pico-8 play session: hold ← + tap ❎, after a click and taps of 🅾, ❎, 🅾+❎, 🅾 in the second before t = 0

[t = 6 s] hold ← ~6s, tap ❎ ~10×
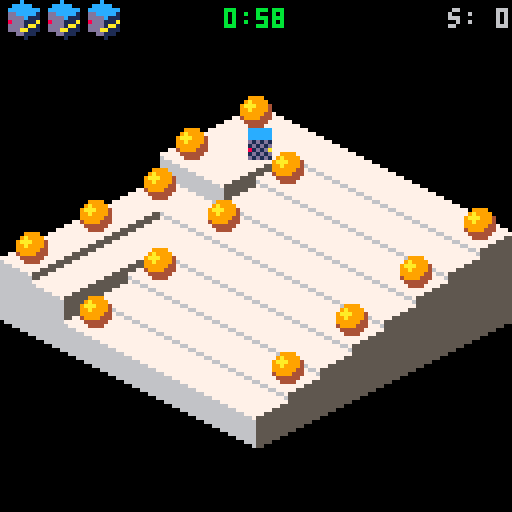
[t = 8 s] hold ← ~8s, tap ❎ ~14×
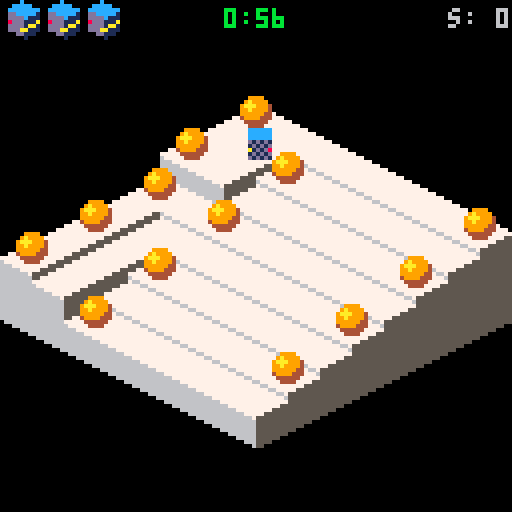

pico-8 cartridge
version 10
__lua__
-- bumble bots
-- (c) 2017, erwin bonsma

version="0.6"

col_delta={1,0,-1}
row_delta={0,1,0}
col_delta[0]=0
row_delta[0]=-1

--map_def: {x0,y0,w,h,wave_amp,
--          time}
--objects: {[object]}
--  object={c,r[,type,...]}
--  - teleport={c,r,1-5,c2,r2}
--  - gap={c,r,6[,col]}
--  - obstacle={c,r,7,spr_idx[,col]}
--movers: {player,[mover]*}
--  mover={c,r[,type,...]}
--  - box={c,r,1-2}

level_defs={{
  name="going down",
  packed="map_def={24,16,8,8,0,60},objects={{9,2},{4,3},{9,4},{2,9},{9,6},{4,7},{9,8},{4,9},{2,2},{2,4},{4,5},{2,5},{2,7}},movers={{3,3}}"
 },{
  name="ride the waves",
  packed="map_def={0,0,8,8,1,120},objects={{2,2},{9,2},{2,9},{9,9}},movers={{4,7},{8,3}}"
 },{
  name="barsaman",
  packed="map_def={0,8,8,8,1.5,120},objects={{2,2},{6,2},{2,6}},movers={{9,9},{9,2},{2,9}}"
 },{
  name="gutter and stage",
  packed="map_def={8,0,8,8,1,180},objects={{2,2},{9,2},{2,9},{4,4},{8,4},{4,8},{8,8}},movers={{5,9},{5,2},{5,3}}"
 },{
  name="telerium",
  packed="map_def={8,8,8,8,1,120},objects={{5,2},{2,5},{7,5},{5,7},{9,5},{5,9},{2,2,1,6,5},{9,2,2,6,6},{2,9,3,5,5},{9,9,4,5,6}},movers={{7,7},{3,3}}"
 },{
  name="aquatic race",
  packed="map_def={0,0,8,8,1,-35},objects={{2,2},{9,2},{2,9},{9,9},{5,3},{8,5},{6,8},{3,6}},movers={{5,5}}"
 },{
  name="mind the gap",
  packed="map_def={16,0,8,8,1,-120},objects={{3,3},{8,3},{3,8},{8,8},{3,4,6},{4,3,6},{4,4,6},{5,3,6}},movers={{6,6},{2,2},{4,6,1},{4,7,1},{6,5,1},{8,5,1}}"
 },{
  name="going up",
  packed="map_def={16,8,7,5,1,-120},objects={{2,2},{2,3,1,8,2},{4,3,2,6,4},{6,3,3,4,4},{6,2,4,8,3},{4,2,6,1}},movers={{5,6},{5,5,1}}"
 },{
  name="tea party",
  packed="map_def={24,8,8,8,1,-240},objects={{9,2},{9,3,6,10},{9,4,6,10},{8,4,6,10},{8,6,7,58},{9,6,7,59},{8,2,7,58},{8,3,7,59}},movers={{2,9},{2,2},{3,2},{2,8,1},{3,8,1},{4,8,1},{5,8,1},{6,8,1},{7,8,1},{8,8,1}}"
 },{
  name="besieged",
  packed="map_def={24,0,8,8,1,-180},objects={{2,9},{7,9},{3,9,6,13},{4,9,6,13},{5,9,6,13},{6,9,6,13}},movers={{4,3},{8,7},{9,7},{8,8},{9,8},{8,9},{9,9},{2,5,1},{3,5,1},{4,5,1},{5,5,1},{6,5,1},{7,5,1},{7,4,1},{7,3,1},{7,2,1}}"
 },{
  name="down the river",
  packed="map_def={0,16,8,8,1,-180},objects={{3,2},{9,5},{2,5},{4,6},{6,6},{8,6},{4,8},{6,8},{8,8},{8,2,1,9,2},{2,2,3,2,3},{9,7,4,9,9},},movers={{5,3},{9,4},{3,5},{4,5},{5,5},{2,6},{4,4,1},{6,4,1}}"
 },{
  name="boxing day",
  packed="map_def={8,16,6,6,1,-120},objects={{3,2,6},{4,2,6},{7,4,6},{5,7,6},{3,7,6}},movers={{7,2},{2,2,2},{3,4,2},{4,5,2},{6,4,2},{7,7,2},{3,5,1},{3,6,1},{5,3,1},{4,7,1},{6,7,1}}"
 },{
  name="ic trouble",
  packed="map_def={16,16,8,8,1,-180},objects={{4,3},{8,4},{7,8},{3,7},{3,3,1,4,5},{8,3,5,6,4},{3,8,3,5,7},{8,8,4,7,6}},movers={{9,9},{2,2},{9,2},{6,2,2},{2,5,2},{9,6,2},{5,9,2}}",
 },{
  name="seasick",
  packed="map_def={24,24,8,8,1,180},objects={{2,2},{9,2},{2,9},{9,9},{3,3,1,6,5},{8,3,2,6,6},{8,8,3,5,6},{3,8,4,5,5}},movers={{5,8},{4,2},{7,2},{3,2,2},{2,3,2},{8,2,2},{9,3,2},{2,8,2},{3,9,2},{9,8,2},{8,9,2}}"
 },{
  name="cottage",
  packed="map_def={0,24,8,8,1,-240},objects={{2,8},{2,7,6,10},{2,9,6,13},{3,9,6,13},{9,5,6,13},{9,6,6,13},{9,7,6,13},{4,9,1,7,9},{5,9,3,9,9}},movers={{2,2},{9,9,1},{4,9,1},{4,7,2},{3,5,1},{2,3,2},{3,3,1},{4,3,1},{5,3,1},{6,3,2},{6,2,2}}"
 },{
  name="warehouse",
  packed="map_def={8,24,8,8,1,-240},objects={{6,2,6},{9,6,6},{4,9,6}},movers={{6,6},{2,2},{3,2},{9,2},{9,3},{8,9},{9,9},{5,5,1},{5,6,1},{5,7,1},{4,5,1},{6,5,1},{2,3,2},{3,3,2},{4,3,2},{5,3,2},{8,2,2},{8,3,2},{8,4,2},{8,5,2},{5,8,2},{6,8,2},{7,8,2},{8,8,2},{9,8,2}}"
 }
}

function unpack(s)
 local a={}
 local key,val,c,auto,ob
 local i=1
 local l=0
 s=s..","  auto=1
 while i<=#s do
  c=sub(s,i,i)
  if c=="{" then
   l=i
   ob=1
   while ob>0 do
    i+=1
    c=sub(s,i,i)
    if c=="}" then ob-=1
    elseif c=="{" then ob+=1 end
   end
   val=unpack(sub(s,l+1,i-1))
   if not key then
    key=auto
    auto+=1
   end
   a[key]=val
   key=false
   i+=1 --skip comma
   l=i
  elseif c=="=" then
   key=sub(s,l+1,i-1)
   l=i
  elseif c=="," and l~=i-1 then
   val=sub(s,l+1,i-1)
   local valc=sub(val,#val,#val)
   if valc>="0" and valc<="9" then
    val=val*1
    --cover for a bug in string conversion
    val=shl(shr(val,1),1)
   elseif val=="true" then
    val=true
   elseif val=="false" then
    val=false
   end
   l=i
   if not key then
    key=auto
    auto+=1
   end
   a[key]=val
   key=false
  end
  i+=1
 end
 return a
end

function level_def(idx)
 local def=level_defs[idx]

 if not def.unpacked then
  def.unpacked=unpack(def.packed)
 end

 return def.unpacked
end

--[[
color maps:
 1=b&w to dark (gap, dark)
 2=teleport, green
 3=teleport, blue
 4=teleport, pink
 5=teleport, brown
 6=white to dark-blue
 7=white to dark-green
 8=title screen bot, pink
 9=gap filled by box
10=b&w to blue (gap)
11=end screen bot
12=title screen bot, blue
13=gap, grass/ground
14=gap, default
]]
colmaps=unpack("{80,101,118,16},{131,155},{129,156},{141,158},{132},{113},{115},{206,29,210,86,101,224},{86,102,22},{81,109,124},{245,168,138,224,209,29,86,101},{245,224},{100,20},{21}")
colmaps[0]={} --default

--fields
-- sprite index, sprite height,
-- sprite y-delta, sprite repeat,
-- colmap_idx (<0: checker),
-- height0, flexibility
tiletypes={}

--basic, normal flexibility
--
--note: sprite differs with fixed.
--fixed is full width, with few
--pixels that are typically covered
--by neighbouring fixed tiles.
--however, they ensure a clean
--boundary at edge of map. moving
--tiles are actual size, which
--results in less clean map boundary.
tiletypes[0]=unpack("14,2,0,true,-1,0,3")

--basic, fixed
tiletypes[1]=unpack("0,3,0,true,-1,0,0")

--basic, low flexibility
tiletypes[2]=unpack("14,2,0,false,-1,0,1")

--elevator, up+down
tiletypes[3]=unpack("2,3,0,true,0,0,10")

--pillar, moving
tiletypes[4]=unpack("4,2,1,true,0,0,2")

--pillar, fixed
tiletypes[5]=unpack("4,2,1,true,0,0,0")

--tower1, fixed
tiletypes[6]=unpack("6,4,-4,true,0,20,0")

--tower2, fixed
tiletypes[7]=unpack("8,4,-1,true,0,15,0")

--bridge, middle
tiletypes[8]=unpack("36,2,0,false,0,8,0")

--bridge, top-left
tiletypes[9]=unpack("10,3,0,true,0,8,0")

--bridge, bottom-right
tiletypes[10]=unpack("12,3,0,true,0,8,0")

--basic, fixed, light
tiletypes[11]=unpack("0,3,0,true,0,0,0")

--basic, fixed, blue
tiletypes[12]=unpack("0,3,0,false,10,0,0")

--basic, fixed, dark
tiletypes[13]=unpack("0,3,0,false,1,0,0")

--grass
tiletypes[14]=unpack("67,3,0,false,0,0,0")

--tree
tiletypes[15]=unpack("69,3,5,true,0,12,0")

--castle wall
tiletypes[16]=unpack("71,3,0,true,0,20,0,0")

--x-max tree
tiletypes[17]=unpack("73,3,6,true,0,12,0")

--ic
tiletypes[18]=unpack("75,2,2,false,0,4,0")

--capacitor
tiletypes[19]=unpack("107,2,1,false,0,7,0")

--circuit board
tiletypes[20]=unpack("77,2,0,false,0,0,0")

--circuit board, col-tracks
tiletypes[21]=unpack("109,2,0,false,0,0,0")

--circuit board, row-tracks
tiletypes[22]=unpack("46,2,0,false,0,0,0")

--low bridge
tiletypes[23]=unpack("214,3,0,true,0,4,0")

--basic, moving, blue
tiletypes[24]=unpack("0,3,0,false,10,0,3")

--warehouse floor
tiletypes[25]=unpack("216,3,0,true,0,12,0")

--cottage-1 (window)
tiletypes[26]=unpack("218,3,0,true,0,14,0,0")

--cottage-2 (door)
tiletypes[27]=unpack("220,3,0,true,0,14,0,0")


--gap, row-dir, front
tiletypes[33]=unpack("65,3,-248,true,0,-256,0")

--gap, col-dir, front
tiletypes[34]=unpack("64,3,-248,true,0,-256,0")

--gap, back
tiletypes[35]=unpack("0,0,-248,false,0,-256,0")

--basic, fixed, blue (top-only)
tiletypes[36]=unpack("0,3,0,false,6,0,0")

--basic, fixed, green (top-only)
tiletypes[37]=unpack("0,3,0,false,7,0,0")

--global game state
clock=0
game=nil
lvl=nil
hiscore=0
score=0
maxlevel=1

--class inheritance
function extend(clz,baseclz)
 for k,v in pairs(baseclz) do
  clz[k]=v
 end
end

--manhattan city distance
function distance(unit1,unit2)
 return (
  abs(unit1.col-unit2.col)+
  abs(unit1.row-unit2.row)
 )
end

--right align a number
function lpad(val,len)
 local s=""..val
 while #s<len do
  s=" "..s
 end
 return s
end

function timestr(time_in_sec)
 if time_in_sec<0 then
  return "0:00"
 end
 local mn=flr(time_in_sec/60)
 local sc="0"..flr(time_in_sec-60*mn)
 return ""..mn..":"..sub(sc,#sc-1)
end

--multiple pal() map changes
function multipal(colmap_idx)
 for v in all(colmaps[colmap_idx]
 ) do
  pal(shr(v,4),band(v,15))
 end
end

function smooth_clamp(h)
 local hn=h/12
 local f=hn/sqrt(hn*hn+1)
 return f*12
end

--note: this is a simple
--approximation that is
--incorrect for x=<-1,0].
--this is no problem where it
--is used.
function sign(x)
 return abs(x+1)-abs(x)
end

function sprite_address(idx)
 local c=idx%16
 return c*4+(idx-c)*32
end

function debug(msg)
 printh(msg,"debug.txt")
end

--the score that would have been
--reached if the best score for
--each level was reached in the
--same game.
function virtual_hiscore()
 local vscore=0
 for i=1,#level_defs do
  vscore+=dget(4+i)
 end
 return vscore
end

function new_msg_box(
 _msgs,_x0,_y0,_x1,_y1
)
 local me={}

 local msgs=_msgs
 local cursor_idx=0
 local x0=_x0 or 30
 local y0=_y0 or 38
 local x1=_x1 or 98
 local y1=_y1 or 90

 me.append=function(
  new_msgs
 )
  --always add empty line
  add(msgs,"")
  for msg in all(new_msgs) do
   add(msgs,msg)
  end
 end

 me.draw=function()
  rectfill(x0,y0,x1,y1,0)
  rect(x0,y0,x1,y1,5)
  rect(x0,y0,x1-1,y1-1,7)
  rect(x0+1,y0+1,x1-1,y1-1,6)

  local y=y0+3
  local rem_chars=flr(
   cursor_idx/2
  )+1
  for msg in all(msgs) do
   if rem_chars>0 then
    local l=min(#msg,rem_chars)
    print(
     sub(msg,1,l),x0+3,y,11
    )
    rem_chars-=l
    if rem_chars==0 then
     cursor_idx+=1
     if (
      cursor_idx%2 and l<16
     ) then
      print("_",x0+3+l*4,y,11)
     end
     l=rem_chars
    end
    y+=6
   end
  end

  return rem_chars>0
 end

 return me
end --new_msg_box()

function center_print(
 msg,y,col
)
 print(
  msg,64-#msg*2,y,col
 )
end

function watermark(x0,y0,x1,y1)
 local a=0x5e16
 local v
 local sh=9
 for x=x0,x1 do
  for y=y0,y1 do
   if pget(x,y)==10 then
    --only take 10 bits
    if sh==9 then
     v=shl(peek(a+1),8)+peek(a)
     --debug(""..a..": "..v)
     --jump to next int val
     a+=4
     sh=0
    else
     v=shr(v,1)
     sh+=1
    end

    pset(x,y,9+band(v,1))
   end
  end
 end
end

function print_await_key(
 action,key_hint
)
 local key="🅾️"
 if key_hint then
  key=key.." (the z key)"
 end
 local s="press "..key.." to "..action
 local x0=62-#s*2
 print(s,x0,120,10)
 watermark(
  x0,120,x0+#s*4+3,124
 )
end

function draw_3d_title()
 for j=23,0,-1 do
  local t=clock/10
  for i=0,25 do
   local v=band(
    shr(
     --4137=sprite_address(138)+1
     peek(4137+i/2+j*64),4*(i%2)
    ),
    15
   )
   if v==7 then
    spr(
     60,
     22+i*4,
     16+j*2+i*2-3.9*sin(t/8)
    )
   elseif v==1 then
    t+=1
   end
  end
 end
end

function mainscreen_draw()
 cls()

 --draw bots
 multipal(12)
 spr(160,0,48,6,6)
 multipal(8)
 spr(160,80,4,6,6,true)
 pal()

 draw_3d_title()

 print("eriban presents",33,0,2)
 print("wip",116,94,4)
 print(version,116,100,4)

 print("music: paul bonsma",0,100,1)
 print("the rest: erwin bonsma",0,106,1)

 print_await_key("start",clock>300)
end

function mainscreen_update()
 clock+=1
 if btnp(4) then
  show_levelmenu()
 end
end

function new_endscreen(run_len)
 local me={}
 local msgs={
  "   +-----------------+",
  "   | end of the line |",
  "   +-----------------+",
  "",
  " score"
    ..lpad(score,18),
  " hi-score"
    ..lpad(hiscore,15),
  " virtual hi-score"
    ..lpad(virtual_hiscore(),7),
  "",
  " run length"
    ..lpad(run_len,8).." lvls",
  " max run length"
    ..lpad(dget(4),4).." lvls"
 }

 --[[
 local msg
 for i=1,#level_defs do
  if not msg then
   msg=""..dget(i+4)
  else
   msg=msg..","..dget(i+4)
  end
  if #msg>20 then
   add(msgs,msg)
   msg=nil
  end
 end
 if msg then
  add(msgs,msg)
 end
 ]]

 local msg_box=new_msg_box(
  msgs,12,4,116,74
 )
 local cnt=0

 me.draw=function()
  rectfill(0,0,128,128,3)

  color(7)
  if msg_box.draw() then
   print_await_key("continue")
  end

  --draw bot
  multipal(11)
  spr(160,0,70,6,6,true)
  pal()
 end

 me.update=function()
  if btnp(4) then
   show_mainscreen()
  end
  cnt+=1
  if cnt==55 then
   sfx(4)
  end
 end

 return me
end --new_endscreen()

function show_mainscreen()
 clock=0
 _update=mainscreen_update
 _draw=mainscreen_draw
end

function show_levelmenu()
 local levelmenu=new_levelmenu()
 _update=levelmenu.update
 _draw=levelmenu.draw
end

function start_game(start_level)
 game=new_game(start_level)
 _update=game.update
 _draw=game.draw
end

function show_endscreen(levelrun)
 local es=new_endscreen(levelrun)
 _update=es.update
 _draw=es.draw
end

--[[
0:vminor
1:vmajor
2:hiscore
3:maxlevel
4:max_levelrun
5:score_level 1
20:score_level 16
]]
function new_cartdata_mgr()
 local me={}
 local vmajor=1
 local vminor=0

 --init
 cartdata("eriban_bumblebots")
 if (
  dget(0)==vmajor and
  dget(1)>=vminor
 ) then
  --read compatible cartdata
  hiscore=dget(2)
  maxlevel=dget(3)+1
 else
  --reset incompatible data
  for i=2,20 do
   dset(i,0)
  end
 end

 dset(0,vmajor)
 dset(1,vminor)

 me.level_done=function(
  level,level_score
 )
  --update level high
  local old=dget(4+level)
  if level_score>old then
   dset(4+level,level_score)
   return true --signal new hi
  end
 end

 me.game_done=function(levelrun)
  dset(2,hiscore)
  --minus one so default=1
  dset(3,maxlevel-1)
  dset(4,max(dget(4),levelrun))
 end

 return me
end

cartdata_mgr=new_cartdata_mgr()


map_unit={}

function map_unit:new(_mapmodel,o)
 o=setmetatable(o or {},self)
 self.__index=self

 o.mapmodel=_mapmodel
 o:settype(o.tiletype or 0)

 o.height=0
 o.movers={}

 return o
end

function map_unit:settype(tiletype)
 self.tiletype=tiletype

 local props=
  tiletypes[flr(tiletype/8)]
 self.sprite_index=props[1]
 self.sprite_height=props[2]
 self.sprite_ydelta=props[3]
 self.sprite_repeat=props[4]
 self.colmap_idx=props[5]
 self.height0=
  props[6]+2*(tiletype%8)
 self.flex=props[7]
end

function map_unit:setwave(wave)
 self.prev_height=self.height
 self.height=
  self.height0+
  self.flex*wave
end

--add the mover for drawing
--purposes. it may not yet
--have entered the unit
function map_unit:add_mover(mover)
 if mover.draw_unit then
  mover.draw_unit:remove_mover(mover)
 end
 add(self.movers,mover)
 mover.draw_unit=self
end

function map_unit:remove_mover(mover)
 del(self.movers,mover)
end

--returns box at unit, if any
function map_unit:box(exclude)
 for k,mover in pairs(self.movers) do
  if (
   mover.is_box and
   mover!=exclude
  ) then
   return mover
  end
 end
end

--returns enemy at unit, if any
function map_unit:enemy(exclude)
 --iterate all movers instead of
 --movers at this unit, as the
 --latter is based on drawing
 --logic
 for k,mover in pairs(lvl.movers) do
  if (
   mover.is_enemy and
   mover.unit==self and
   mover!=exclude
  ) then
   return mover
  end
 end
end

function map_unit:add_object(object)
 object.unit=self
 self.object=object
end

function map_unit:remove_object(object)
 if (self.object==object) then
  self.object=nil
  object.unit=nil
 end
end

function map_unit:tostring()
 return "("..self.col..","..self.row..")"
end

function map_unit:neighbour(heading)
 local c=self.col+col_delta[heading]
 local r=self.row+row_delta[heading]
 if (
  c<1 or c>self.mapmodel.ncol or
  r<1 or r>self.mapmodel.nrow
 ) then
  return nil
 else
  return self.mapmodel.units[c][r]
 end
end

dirwave={}
function dirwave:new(angle,o)
 o=setmetatable(o or {},self)
 self.__index=self

 o.dx=cos(angle)
 o.dy=sin(angle)
 o.p=o.p or 90 --period
 o.a=o.a or 1  --amplitude
 o.w=o.w or 4  --wavelength

 return o
end

function dirwave:eval(x,y)
 local d=x*self.dx+y*self.dy
 return sin(
  d/self.w-clock/self.p
 )*self.a
end

shock_wave={}
function shock_wave:new(x0,y0,o)
 o=setmetatable(o or {},self)
 self.__index=self

 o.x0=x0
 o.y0=y0
 o.f=o.f or 1/30 --frequency
 o.a=o.a or 1 --amplitude
 o.w=o.w or 4 --wavelength
 o.clk0=clock

 return o
end

function shock_wave:eval(x,y)
 local dx=x-self.x0
 local dy=y-self.y0
 local dist=sqrt(dx*dx+dy*dy)
 local t=
  (clock-self.clk0)*self.f-
  dist/self.w
 return
  sin(max(0,min(1,t)))*self.a
end

map_model={}

function map_model:new(
 x0,y0,ncol,nrow
)
 local o=setmetatable({},self)
 self.__index=self

 o.ncol=ncol+2
 o.nrow=nrow+2
 o.units={}
 o.functions={}
 o.wave_strength=0
 o.wave_strength_delta=1

 for c=1,o.ncol do
  o.units[c]={}
  for r=1,o.nrow do
   local unit={}
   unit.col=c
   unit.row=r
   if c==o.ncol then
    if r==o.nrow then
     unit.tiletype=280 --35*8
    else
     unit.tiletype=272 --34*8
    end
   elseif r==o.nrow then
    unit.tiletype=264 --33*8
   elseif c==1 or r==1 then
    unit.tiletype=280 --35*8
   else
    unit.tiletype=
     mget(x0+c-2,y0+r-2)
   end
   o.units[c][r]=map_unit:new(o,unit)
  end
 end

 return o
end

function map_model:unit_at(pos)
 return self.units[pos[1]][pos[2]]
end

function map_model:update()
 self.wave_strength=
  max(0.5,min(1,
   self.wave_strength+
   self.wave_strength_delta/100
  ))

 for c=1,self.ncol do
  for r=1,self.nrow do
   local w=0
   for fun in all(self.functions) do
    w+=fun:eval(c,r)
   end
   self.units[c][r]:setwave(
    smooth_clamp(
     w*self.wave_strength
    )
   )
  end
 end
end

isoline_pair={}

function isoline_pair:new(
 leaf_left,
 leaf_right
)
 local o=setmetatable({},self)
 self.__index=self

 o.leafs={}
 o.leafs[true]=leaf_left
 o.leafs[false]=leaf_right

 return o
end

--if left==true returns height
--at left-end of this isoline
--part, otherwise returns
--height at right-end
function isoline_pair:height(
 left
)
 return self.leafs[left]:height(left)
end

function isoline_pair:draw()
 local leafs=self.leafs
 local left_low=
  leafs[true]:height(false)<
  leafs[false]:height(true)

 leafs[left_low]:draw()
 leafs[not left_low]:draw()
end

isoline_leaf={}

function isoline_leaf:new(
 map_unit
)
 local o=setmetatable({},self)
 self.__index=self

 o.map_unit=map_unit

 return o
end

function isoline_leaf:height()
 return self.map_unit.height
end

function isoline_leaf:draw()
 local unit=self.map_unit
 local x=
  (unit.col-unit.row)*8+56
 local y=
  (unit.col+unit.row)*4
  -unit.height+24

 if unit.colmap_idx>0 then
  multipal(unit.colmap_idx)
 elseif (
  unit.colmap_idx<0 and
  (unit.col+unit.row)%2==0
 ) then
  multipal(-unit.colmap_idx)
 end

 palt(0,false)
 palt(15,true)
 local dy=unit.sprite_ydelta
 spr(
  unit.sprite_index,
  x,y+dy,
  2,unit.sprite_height
 )

 if unit.sprite_repeat then
  dy+=unit.sprite_height*8
  while (unit.height-dy>-16) do
   spr(
    unit.sprite_index+
    (unit.sprite_height-1)*16,
    x,y+dy,
    2,1
   )
   dy+=8
  end
 end
 pal()

 x+=4
 y-=2

 if unit.object then
  unit.object:draw(x,y)
 end

 if #unit.movers>0 then
  local movers=unit.movers
  local min_idx=1
  --find mover that is furthest
  --back. draw this one first.
  for i=2,#movers do
   if (
    movers[i].dy<
    movers[min_idx].dy
   ) then
    min_idx=i
   end
  end
  for i=1,#movers do
   movers[
    1+(i+min_idx-2)%#movers
   ]:draw(x,y)
  end
 end
end

function make_isoline_tree(
 unit_array,
 idx_lo,
 idx_hi
)
 if idx_lo==idx_hi then
  return isoline_leaf:new(
   unit_array[idx_lo]
  )
 else
  local idx_mid=flr((idx_lo+idx_hi)/2)
  return isoline_pair:new(
   make_isoline_tree(
    unit_array,
    idx_lo,
    idx_mid
   ),
   make_isoline_tree(
    unit_array,
    idx_mid+1,
    idx_hi
   )
  )
 end
end

function new_mapview(_model)
 local me={}
 local model=_model
 local isolines={}
 local nlines=model.ncol+model.nrow-1

 for i=1,nlines do
  isolines[i]={}
 end
 for c=1,model.ncol do
  for r=1,model.nrow do
   add(
    isolines[c+r-1],
    model.units[c][r]
   )
  end
 end
 for i=1,nlines do
  isolines[i]=make_isoline_tree(
   isolines[i],1,#isolines[i]
  )
 end

 function me.draw()
  cls()
  for i=1,nlines do
   isolines[i]:draw()
  end
 end

 return me
end --new_mapview

--checks if going from one
--height to the other will
--start a fall. a falling mover
--can destroy other movers.
function is_fall(h_from,h_to)
 return h_from>h_to+6
end

mover={}

function mover:new(o)
 o=setmetatable(o or {},self)
 self.__index=self

 o.rot=0     -- [0..rot_max>
 o.rot_dir=0 -- -1,0,1

 o.mov_dir=0 -- -1,0,1
 o.mov=0     -- <-mov_max,mov_max]
 o.mov_inc=1 -- -1,1

 --height tolerance
 o.tol=o.tol or 0

 --rotation speed
 o.rot_del=o.rot_del or 2
 o.rot_turn=5*o.rot_del
 o.rot_max=4*o.rot_turn

 --move speed
 o.mov_del=o.mov_del or 2
 o.mov_max=8*o.mov_del

 o.drop_speed=1
 o.height=40

 return o
end

function mover:destroy()
 self.draw_unit:remove_mover(self)
 del(lvl.movers,self)
end

function mover:turning()
 return self.rot_dir!=0
end

function mover:moving()
 return self.mov_dir!=0
end

function mover:freeze()
 self.frozen=true
end

--true iff mover can move or
--turn during update
function mover:can_move()
 return not self.frozen
end

--true iff mover can initiate
--a new move or turn during
--update
function mover:can_start_move()
 return (
  self:can_move() and
  not self:moving() and
  not self:turning() and (
   --mover must touch ground.
   --check previous height, as
   --unit height has already
   --been updated, but mover
   --height not yet
   self.height==self.unit.prev_height
  )
 )
end

--direction that mover is facing
function mover:heading()
 return flr(self.rot/self.rot_turn)
end

function mover:set_heading(h)
 self.rot=h*self.rot_turn
end

--direction of move
function mover:move_heading()
 return (
  self:heading()+
  self.mov_dir+
  self.mov_inc+
  2
 )%4
end

function mover:update_height()
 local height=self.unit.height

 --adapt height if needed
 if self.unit2 then
  --on two tiles, follow highest
  height=max(height,self.unit2.height)
 end
 if self.height>height then
  --gradual fall
  height=max(
   height,self.height-self.drop_speed
  )
  self.drop_speed+=0.1
 else
  self.drop_speed=1
 end

 self.height=height
 self.dh=self.height-self.draw_unit.height
end

function mover:update_dx_dy()
 if self:moving() then
  local h=self:heading()
  self.dx=flr(
   (col_delta[h]-row_delta[h])
   *self.mov/self.mov_del+0.5
  )*self.mov_dir
  self.dy=flr(
   (col_delta[h]+row_delta[h])
   *self.mov/self.mov_del/2
  )*self.mov_dir
 else
  self.dx=0
  self.dy=0
 end
end

function mover:turn_step()
 self.rot+=self.rot_dir+self.rot_max
 self.rot%=self.rot_max
 if self.rot%(5*self.rot_del)==0 then
  --finished turn
  self.rot_dir=0
 end
end

function mover:move_step()
 self.mov+=self.mov_inc

 local relmov=(
  self.mov*self.mov_inc+
  self.mov_max
 )%self.mov_max

 if relmov==2*self.mov_del then
  --about to enter next unit
  local to_unit=self.unit:neighbour(
   self:move_heading()
  )
  if self:can_enter(to_unit) then
   --entered destination unit
   self:entering_unit(to_unit)
  else
   --cannot move, retreat
   self.mov_inc=-self.mov_inc
   self.mov+=self.mov_inc
   self:bump()
  end
 elseif relmov==4*self.mov_del then
  --halfway crossing
  self:swap_unit()
 elseif relmov==6*self.mov_del+1 then
  --exited source unit
  self:exited_unit()
 elseif relmov==0 then
  --done
  self.mov_dir=0
  self.mov_inc=1
 end
end

function mover:update()
 if self:can_move() then
  if self:turning() then
   self:turn_step()
  elseif self:moving() then
   self:move_step()
  end
 end

 self:update_height()
 self:update_dx_dy()

 if (
  self.unit.object and
  self.height==self.unit.height
 ) then
  self.unit.object:visit(self)
 end

 if (
  self.falling and
  --do not check while still on
  --two units
  not self.unit2
 ) then
  if
   self.height-
   self.unit.height<5
  then
   local destroyable=
    self.unit:box(self) or
    self.unit:enemy(self)
   if destroyable then
    --fell on box/enemy
    destroyable:destroy()
    sfx(10)
   end
   self.falling=false
  end
 end
end --mover:update()

function mover:can_enter(unit)
 return (
  unit and
  unit.height-self.unit.height<=self.tol and
  (
   not unit.object or
   not unit.object.is_obstacle
  )
 )
end

function mover:entering_unit(to_unit)
 self.unit2=to_unit

 self.falling=is_fall(
  self.unit.height,
  to_unit.height
 )
 if (
  to_unit.col+to_unit.row >
  self.unit.col+self.unit.row
 ) then
  to_unit:add_mover(self)
  self.mov-=self.mov_max*sign(self.mov)
 end
end

function mover:swap_unit()
 local unit=self.unit2
 self.unit2=self.unit
 self.unit=unit
end

function mover:exited_unit()
 if (self.draw_unit!=self.unit) then
  self.unit:add_mover(self)
  self.mov-=self.mov_max*sign(self.mov)
 end
 self.unit2=nil
end

bot={}
extend(bot,mover)

function bot:new(o)
 o=mover.new(self,o)
 local o=setmetatable(o,self)
 self.__index=self

 o.dazed=0

 return o
end

function bot:bump()
 self.dazed=20
end

function bot:is_dazed()
 return self.dazed>0
end

function bot:can_move()
 return (
  self.dazed==0 and
  mover.can_move(self)
 )
end

function bot:update()
 if self.dazed>0 then
  self.dazed-=1
 end

 mover.update(self)
end

function bot:draw(x,y)
 local r=flr(self.rot/self.rot_del)
 if r>9 then
  --invert rear/front lights
  pal(8,10)
  pal(10,8)
 end
 if self:is_dazed() then
  --show animated dazed "bugs"
  local c=band(self.dazed,4)/4
  palt(5+c,true)
  pal(6-c,9)
 else
  --hide dazed "bugs"
  palt(5,true)
  palt(6,true)
 end

 spr_dropped(
  128+r%10,
  x+self.dx,1,
  y+self.dy-self.dh,-7,
  1,2,
  self.drop
 )

 pal()
end --bot:draw()

player={}
extend(player,bot)

function player:new(o)
 o=bot.new(self,o)
 local o=setmetatable(o,self)
 self.__index=self

 o.is_player=true
 o.nxt_rot_dir=nil

 return o
end

function player:can_enter(unit)
 local box=unit:box()
 return (
  (
   --no box
   not box or
   --will drop on box
   is_fall(
    self.unit.height,
    unit.height
   ) or
   --can push box
   box:can_enter(
    unit:neighbour(
     self:move_heading()
    )
   )
  ) and
  mover.can_enter(self,unit)
 )
end

function player:entering_unit(to_unit)
 mover.entering_unit(self,to_unit)
 local box=to_unit:box()
 if box then
  if not self.falling then
   --entering from similar
   --height, so push box
   box:push(self:move_heading())
  end
 end
end

function player:swap_unit()
 mover.swap_unit(self)
 self.swapped=true
end

function player:update()
 if btnp(0) then
  self.nxt_rot_dir=-1
 elseif btnp(1) then
  self.nxt_rot_dir=1
 end

 local desired_mov_dir=0
 if btn(2) then
  desired_mov_dir=1
 elseif btn(3) then
  desired_mov_dir=-1
 end

 if self:can_start_move() then
  if self.nxt_rot_dir then
   self.rot_dir=self.nxt_rot_dir
   self.nxt_rot_dir=nil
  else
   self.mov_dir=desired_mov_dir
  end
 elseif (
  self:moving() and
  desired_mov_dir!=0 and
  not self:is_dazed() and
  self.mov_dir*self.mov_inc!=
  desired_mov_dir
 ) then
  self.mov_inc=-self.mov_inc
  if self.swapped then
   --undo swap
   self:swap_unit()
  end
 end

 self.swapped=false
 bot.update(self)
 if self.swapped then
  sfx(5)
 end

 if self.height<-50 then
  game.signal_death(
   "system went down"
  )
 end
end --player:update

function player:update_height()
 bot.update_height(self)

 if self.drop then
  self.drop+=1
  if self.drop==20 then
   self.dazed=50
  elseif self.drop==36 then
   game.signal_death(
    "stuck!"
   )
  end
  self.dh-=min(5,self.drop/4)
 end
end

function player:bump()
 bot.bump(self)
 sfx(0)
end

enemy={}
extend(enemy,bot)

function enemy:new(target,o)
 o=o or {}
 o.rot_del=o.rot_del or 3
 bot.new(self,o)
 setmetatable(o,self)
 self.__index=self
 
 o.target=target
 o.bump_count=0
 o.is_enemy=true

 return o
end

function enemy:destroy()
 --clear enemy_entering flag
 if self.unit.enemy_entering then
  self.unit.enemy_entering=nil
 elseif (
  self.unit2 and
  self.unit2.enemy_entering
 ) then
  self.unit2.enemy_entering=nil
 end
 bot.destroy(self)
end

function enemy:draw(x,y)
 pal(12,14)
 pal(1,2)
 bot.draw(self,x,y)
 pal()
end

function enemy:update()
 if (
  self.unit==self.target.unit and
  not self.target.falling and
  abs(self.height-self.target.height)<6
 ) then
  game.signal_death(
   "intercepted!"
  )
 end

 if self:can_start_move() then
  --to turn or not to turn?
  local best_score=nil
  local best_rotdir
  for rotdir=-1,1 do
   local h=(self:heading()+rotdir+4)%4
   local s=self:heading_score(h)
   if not best_score or s>best_score then
    best_rotdir=rotdir
    best_score=s
   end
  end

  self.rot_dir=best_rotdir

  if not self:turning() then
   self.mov_dir=1
  end
 end

 bot.update(self)
end --enemy:update

function enemy:heading_score(h)
 local score=0
 local to_unit=self.unit:neighbour(h)
 local target_unit=self.target.unit

 if not to_unit or to_unit.height<-5 then
  return -99
 end

 if (
  distance(to_unit, target_unit) <
  distance(self.unit, target_unit)
 ) then
  --reward getting closer
  score+=4
 end

 if h==self:heading() then
  if self.bump_count<=3 then
   --prefer moving straight
   score+=1
  else
   --unless that failed three
   --times in a row, to prevent
   --deadlock situations
   score-=20
  end
 end

 if self:can_enter(to_unit) then
  --reward possible movement
  score+=2
 elseif self:is_blocked(to_unit) then
  score-=6
 else
  --penalize climbs
  local hdelta=to_unit.height-self.unit.height-self.tol
  score-=max(0,min(5,hdelta))
 end

 return score
end --enemy:heading_score

--true iff enemy is not expected
--to be able to move to unit
--soon
function enemy:is_blocked(unit)
 local box=unit:box()
 return (
  (
   --objects block
   unit.object and
   --except teleports
   not unit.object.is_teleport and
   --and filled gaps
   not (
    unit.object.is_gap and
    unit.object.filled
   )
  ) or
  self.unit.height-unit.height>10 or (
   box and not box.falling
  )
 )
end

function enemy:can_enter(unit)
 if (
  self:is_blocked(unit) or
  unit.box_entering or
  unit.enemy_entering or
  not mover.can_enter(self,unit)
 ) then
  return false
 end
 --do not move in case there's
 --another enemy (box is checked
 --in is_blocked already)
 return not unit:enemy()
end

function enemy:entering_unit(to_unit)
 bot.entering_unit(self,to_unit)
 to_unit.enemy_entering=self
end

function enemy:exited_unit()
 bot.exited_unit(self)
 self.unit.enemy_entering=nil
end

function enemy:bump()
 bot.bump(self)
 self.dazed+=flr(rnd(20))-10
 self.bump_count+=1
end

function enemy:turn_step()
 mover.turn_step(self)
 self.bump_count=0
end

box={}
extend(box,mover)

function box:new(box_type,o)
 o=o or {}
 mover.new(self,o)
 setmetatable(o,self)
 self.__index=self

 o.box_type=box_type
 o.is_box=true

 return o
end

function box:destroy()
 mover.destroy(self)
 lvl:box_destroyed(self)
end

function box:freeze()
 --void. does not apply to box
end

function box:can_enter(unit)
 if self:moving() then
  --move check is done at start
  --of move. once moving, assume
  --its okay.
  return true
 end

 if (
   --cannot move over pickup
   unit.object and
   unit.object.is_pickup
  ) or
  --cannot move once dropping
  self.drop
 then
  return false
 end

 if (
   --cannot move when unit is
   --(going to be) occupied by
   --a mover
   unit.enemy_entering or
   #unit.movers>0
  ) and
  --unless will drop on it
  not is_fall(
   self.height,unit.height
  )
 then
  return false
 end

 return mover.can_enter(self,unit)
end

function box:entering_unit(to_unit)
 mover.entering_unit(self,to_unit)
 if self.force_fall then
  self.falling=true
  self.force_fall=false
 end
end

function box:push(heading)
 self:set_heading(heading)
 self.mov_dir=1
 local to_unit=self.unit:neighbour(
  heading
 )

 if is_fall(
  self.unit.height,
  to_unit.height
 ) then
  --forcing fall so that any
  --movers entering will be
  --destroyed, even if height
  --difference is smaller when
  --entering unit
  self.force_fall=true
 else
  --reserve destination to
  --prevent other movers from
  --entering this unit
  to_unit.box_entering=true
 end
end

function box:exited_unit()
 mover.exited_unit(self)
 self.unit.box_entering=nil
end

function box:update_height()
 mover.update_height(self)
 if self.height<-50 then
  self:destroy()
 end
 if self.drop then
  if self.drop<20 then
   self.drop+=1
   if (
    self.drop==20 and
    self.box_type==1
   ) then
    self.unit.object.filled=true
    self:destroy()
   end
  end
  self.dh-=min(5,self.drop/4)
 end
end

function box:draw(x,y)
 spr_dropped(
  164+2*self.box_type,
  x+self.dx,-1,
  y+self.dy-self.dh,-3,
  2,2,
  self.drop
 )
 pal()
end

pickup={}

function pickup:new(o)
 o=setmetatable(o or {},self)
 self.__index=self

 o.is_pickup=true

 return o
end

function pickup:draw(x,y)
 spr(122,x,y,1,1)
end

function pickup:visit(mover)
 --do not let frozen mover
 --collect pickup. player may
 --already have died...
 if not mover.frozen then
  self.unit:remove_object(self)
  lvl:pickup_collected(self)
  sfx(3)
 end
end

teleport={}

function teleport:new(
 colmap_idx,dst_pos,o
)
 o=setmetatable(o or {},self)
 self.__index=self

 o.dst_pos=dst_pos
 o.colmap_idx=colmap_idx
 o.is_teleport=true

 o:reset()

 return o
end

function teleport:reset()
 self.cooldown_cnt=0
end

function teleport:draw(x,y)
 multipal(self.colmap_idx)
 spr(120,x,y+1,2,1)
 if self.cooldown_cnt>0 then
  self.cooldown_cnt-=1
  spr(
   119-flr(self.cooldown_cnt/8),
   x,y,1,1
  )
 end
 pal()
end

function teleport:visit(mover)
 if mover:moving() then
  mover.teleport_block=nil
 elseif not mover.teleport_block then
  local dst_unit=
   mover.unit.mapmodel:unit_at(
    self.dst_pos
   )
  dst_unit:add_mover(mover)
  mover.unit=dst_unit
  mover.height=dst_unit.height+16
  mover:update_height()
  mover.teleport_block=true
  mover.falling=true
  self.cooldown_cnt=24
  sfx(7)
 end
end

--draws a sprite for a mover
--possibly dropping in a gap
function spr_dropped(
 spr_idx,x,dx,y,dy,w,h,drop
)
 if drop then
  --dropping. create partially
  --obscured sprite
  local src1=sprite_address(spr_idx)
  local src2=sprite_address(50)
  local dst=sprite_address(238)
  local j0=6-min(5,flr(drop/4))-dy
  local i0=-flr((dx+1)/2)
  for i=0,4*w-1 do
   for j=0,8*h-1 do
    local v=peek(src1+i+j*64)
    if j>=j0 and i>=i0 then
     v=band(
      v,
      peek(src2+i-i0+(j-j0)*64)
     )
    end
    poke(dst+i+j*64,v)
   end
  end

  spr(238,x+dx,y+dy,w,h)
 else
  spr(spr_idx,x+dx,y+dy,w,h)
 end
end

gap={}

function gap:new(colmap_idx,o)
 o=setmetatable(o or {},self)
 self.__index=self

 o.is_gap=true
 o.colmap_idx=colmap_idx or 14

 return o
end

function gap:reset()
 self.filling=nil
 self.filled=nil
end

function gap:visit(mover)
 if (
  not self.filling and
  not mover:moving()
 ) then
  mover:freeze()
  -- initiate drop
  mover.drop=0
  self.filling=true
  sfx(9)
 end
end

function gap:draw(x,y)
 if self.filled then
  multipal(9)
 else
  if self.colmap_idx then
   multipal(self.colmap_idx)
  end
 end
 spr(48,x,y+4,2,1)
 pal()
end

obstacle={}

function obstacle:new(
 spr_idx,colmap_idx
)
 o=setmetatable({},self)
 self.__index=self

 o.is_obstacle=true
 o.spr_idx=spr_idx
 o.colmap_idx=colmap_idx or 0

 return o
end

function obstacle:draw(x,y)
 multipal(self.colmap_idx)
 spr(self.spr_idx,x,y,1,1)
end

matrix_print={}

function matrix_print:new(
 address0,col
)
 local o=setmetatable({},self)
 self.__index=self

 o.address0=address0
 o.col=col or 0

 return o
end

function matrix_print:draw(x,y)
 color(self.col)

 for i=0,4 do
  for j=0,4 do
   local v=band(
    shr(
     peek(self.address0+i/2+j*64),
     4*(i%2)
    ),
    15
   )
   if v>0 then
    local x0=x+i*2-j*2+3
    local y0=y+i+j+2
    pset(x0-1,y0)
    pset(x0,y0)
    pset(x0+1,y0)
    if v==7 or v==8 then
     pset(x0,y0+1)
    end
    if v==6 or v==8 then
     pset(x0,y0-1)
    end
   end
  end
 end
end

function matrix_print:visit()
 --void
end

baselevel={}

function baselevel:new(o)
 o=setmetatable(o or {},self)
 self.__index=self

 o.collected_pickups={}
 o.num_pickups=0
 o.num_boxes_to_remove=0
 o.num_boxes_removed=0
 o.objects={}
 o.movers={}

 --invoke abstract init_map()
 o.map_model=o:init_map()
 o.map_view=new_mapview(o.map_model)

 o:reset()

 return o
end

function baselevel:init_camera(
 player_pos
)
 self.camera_pos=
  self:target_camera_pos(player_pos)
end

function baselevel:add_mover(
 pos,mover
)
 local unit=
  self.map_model:unit_at(pos)
 unit:add_mover(mover)
 mover.unit=unit
 add(self.movers,mover)
end

function baselevel:add_object(
 pos,object
)
 self.map_model:unit_at(pos):add_object(
  object
 )
 add(self.objects,object)
end

function baselevel:reset()
 --destroy active movers
 for mover in all(self.movers) do
  if not mover.is_box then
   mover:destroy()
  end
 end
 self.player=nil

 --reset objects
 for object in all(self.objects) do
  if object.reset then
   object:reset()
  end
 end

 if self.map_model then
  self.map_model.wave_strength_delta=1
 end

 self:set_target_camera_pos(
  5,5,true
 )
end

function baselevel:freeze()
 for mover in all(self.movers) do
  mover:freeze()
 end
end

function baselevel:pickup_collected(
 pickup
)
 add(
  self.collected_pickups,
  pickup
 )
 score+=10

 self:checkdone()
end

function baselevel:box_destroyed(
 box
)
 if box.box_type==2 then
  self.num_boxes_removed+=1
  score+=10
  sfx(3)
 end

 self:checkdone()
end

function baselevel:checkdone()
 if (
  #self.collected_pickups==
  self.num_pickups and
  self.num_boxes_removed==
  self.num_boxes_to_remove
 ) then
  game.level_done()
 end
end

function baselevel:update()
 self.map_model:update()

 for mover in all(self.movers) do
  mover:update()
 end
end

function baselevel:set_target_camera_pos(
 c,r,update_pos
)
 local mm=self.map_model
 if mm.ncol<10 then
  c=mm.ncol/2
 else
  c=max(5,min(c,mm.ncol-5))
 end
 if mm.nrow<10 then
  r=mm.nrow/2
 else
  r=max(5,min(r,mm.nrow-5))
 end
 self.camera_tx=(c-r)*8
 self.camera_ty=(c+r)*4-40

 if update_pos then
  self.camera_x=self.camera_tx
  self.camera_y=self.camera_ty
 end
end

function baselevel:draw()
 if self.player then
  self:set_target_camera_pos(
   self.player.unit.col,
   self.player.unit.row    
  )
  self.camera_x=
   0.8*self.camera_x+
   0.2*self.camera_tx
  self.camera_y=
   0.8*self.camera_y+
   0.2*self.camera_ty
 end

 camera(
  flr(self.camera_x+0.5),
  flr(self.camera_y+0.5)
 )
 self.map_view.draw()
 camera()
end

level={}
extend(level,baselevel)

function level:new(idx,o)
 o=o or {}
 o.idx=idx
 o.def=level_def(idx)

 baselevel.new(self,o)
 setmetatable(o,self)
 self.__index=self

 o.initial_score=score

 for spec in all(o.def.objects) do
  o:add_object_from_specs(
   spec
  )
 end
 for spec in all(o.def.movers) do
  o:add_mover_from_specs(
   spec,true
  )
 end

 return o
end

function level:init_map()
 local map_def=self.def.map_def
 local map_model=map_model:new(
  map_def[1],
  map_def[2],
  map_def[3],
  map_def[4]
 )
 add(
  map_model.functions,
  dirwave:new(
   0.10,{a=map_def[5]}
  )
 )
 self.time_left=abs(
  map_def[6]*30
 )
 self.hard_reset=map_def[6]<0

 return map_model
end

--create new object and add it
function level:add_object_from_specs(
 specs
)
 local object_type=specs[3]
 if not object_type then
  local pickup=pickup:new()
  self:add_object(specs,pickup)
  self.num_pickups+=1
 elseif object_type<=5 then
  --teleport
  local pos2={specs[4],specs[5]}
  local tp=teleport:new(
   object_type,pos2
  )
  self:add_object(specs,tp)
  --also add its twin
  tp=teleport:new(
   object_type,specs
  )
  self:add_object(pos2,tp)
 elseif object_type==6 then
  local gap=gap:new(
   specs[4]
  )
  self:add_object(specs,gap)
 elseif object_type==7 then
  local obstacle=obstacle:new(
   specs[4],specs[5]
  )
  self:add_object(specs,obstacle)
 end
end

function level:add_mover_from_specs(
 specs,passive
)
 local mover_type=specs[3]
 if passive and mover_type then
  if mover_type<=2 then
   local box=box:new(mover_type)
   self:add_mover(specs,box)
   if mover_type==2 then
    self.num_boxes_to_remove+=1
   end
  end
 elseif not (passive or mover_type) then
  if not self.player then
   self.player=player:new()
   self:add_mover(specs,self.player)
  else
   local enemy=enemy:new(
    self.player
   )
   self:add_mover(specs,enemy)
  end
 end
end

function level:reset()
 baselevel.reset(self)

 self:set_target_camera_pos(
  self.def.movers[1]
 )
end

function level:start()
 for mover_specs in all(self.def.movers) do
  self:add_mover_from_specs(
   mover_specs,false
  )
 end

 self.playing=true
end

function level:freeze()
 baselevel.freeze(self)

 self.playing=false
end

function level:update()
 baselevel.update(self)

 if self.playing then
  self.time_left-=1

  if self.time_left<0 then
   game.signal_death(
    "timed out"
   )
  end
 end
end

function level:draw()
 baselevel.draw(self)

 print(
  timestr(self.time_left/30),
  56,2,
  8+min(3,flr(abs(
   self.time_left/300
  )))
 )
end

levelmenu={}
extend(levelmenu,baselevel)

function levelmenu:new(o)
 o=baselevel.new(self,o)
 local o=setmetatable(o,self)
 self.__index=self

 return o
end

function levelmenu:level_at(pos)
 local c=pos[1]-2
 local r=pos[2]-2
 if (
  c>=0 and
  c<=self.map_model.ncol-3 and
  r>=0 and
  r<=self.map_model.nrow-3
 ) then
  c=flr(c/2)
  r=flr(r/2)
  return 16-c-4*r
 end
end

function levelmenu:init_map()
 local map_model=map_model:new(
  0,0,8,8
 )
 self.map_model=map_model

 local a0=sprite_address(112)
 for c=1,map_model.ncol do
  for r=1,map_model.nrow do
   local pos={c,r}
   local unit=map_model:unit_at(
    pos
   )
   local l=self:level_at(pos)
   if l then
    local chk=
     (flr(c/2)+flr(r/2))%2
    if l<=maxlevel then
     unit:settype(288+chk*8)
    else
     unit:settype(290+chk*8)
    end

    local digit=flr(
     l/(10-9*(c%2))
    )%10
    self:add_object(
     pos,
     matrix_print:new(
      a0+digit*2+(r%2)*256,
      10+chk
     )
    )
   else
    unit.height0+=512
    unit.sprite_ydelta+=512
   end
  end
 end

 return map_model
end

function levelmenu:start()
 self.player=player:new()
 self:add_mover(
  {8,8},
  self.player
 )
end

function new_levelmenu()
 local me={}

 function level_idx()
  local unit=lvl.player.unit
  return lvl:level_at(
   {unit.col,unit.row}
  )
 end

 function me.draw()
  lvl:draw()

  rectfill(20,7,108,22,1)

  local idx=level_idx()
  center_print(
   "destination:",9,12
  )
  local dest="unknown"
  if idx<=#level_defs then
   dest=level_defs[idx].name
  end
  center_print(dest,16,7)

  if msg then
   print(msg,0,110,7)
  end
  print_await_key("start")
 end

 function me.update()
  clock+=1
  lvl:update()

  if btnp(4) then
   local idx=level_idx()
   if idx<=#level_defs then
    start_game(idx)
   end
  end
 end

 lvl=levelmenu:new()
 lvl:start()
 lvl:update()

 return me
end

function new_game(level_num)
 local me={}

 local anim=nil
 local lives=3
 local death_cause

 me.start_level=level_num
 me.level_num=level_num
 score=0

 function me.draw()
  lvl:draw()
  for i=1,lives do
   spr(132,i*10-8,-6,1,2)
  end

  local s
  if score>=max(1,hiscore) then
   s="hs: "..score
  else
   s="s: "..score
  end
  print(s,128-4*#s,2,6)

  if anim then
   anim.draw()
  end

  if msg then
   print(msg,0,120,11)
  end
 end

 function me.update()
  clock+=1

  if anim then
   anim=anim.update()
  end

  death_cause=nil

  lvl:update()

  if not anim then
   if death_cause then
    me.handle_death()
   end
  end
 end

 function me.reset()
  if (
   --hard reset on time-out
   lvl.time_left<=0 or
   --and for specific levels
   lvl.hard_reset
  ) then
   --recreate level, resetting
   --time and all pick-ups
   lvl=level:new(
    me.level_num
   )
  end
  lvl:reset()
 end

 function me.signal_death(cause)
  death_cause=cause
 end

 function me.handle_death()
  lives-=1
  anim=die_anim(death_cause)
 end

 function me.game_over()
  return lives==0
 end

 function me.level_run()
  return me.level_num-me.start_level
 end

 function me.level_done()
  anim=level_done_anim()
 end

 function init_level()
  lvl=level:new(me.level_num)
  lvl:update()
 end

 function me.next_level()
  me.level_num+=1
  if me.level_num<=#level_defs then
   init_level()
   return true
  end
 end

 menuitem(
  1,"auto destruct",function()
   me.signal_death(
    "rebooting..."
   )
   me.handle_death()
  end
 )
 menuitem(
  2,"abort game",function()
   game_done()
   anim=game_over_anim()
  end
 )
 init_level()
 anim=level_start_anim()

 return me
end --new_game()

function die_anim(cause)
 local me={}

 local clk=0
 local msg_box=new_msg_box({
  cause
 })

 function me.update()
  clk+=1

  if clk==1 then
   sfx(1)
  end

  if clk==100 then
   if game.game_over() then
    game_done()
    return game_over_anim()
   else
    game.reset()
    return level_start_anim()
   end
  end

  return me
 end

 function me.draw()
  if clk>30 then
   msg_box.draw()
  end
 end

 lvl.map_model.wave_strength_delta=-1
 lvl:freeze()

 return me
end --die_anim

function level_start_anim()
 local me={}

 local clk=0
 local msg_box=new_msg_box({
  "level "..lvl.idx..":",
  level_defs[lvl.idx].name
 })


 function me.update()
  clk+=1

  if clk==80 then
   msg_box.append({
    "ready to bumble?"
   })
  end

  if clk==140 then
   lvl:start()
   return nil
  end

  return me
 end

 function me.draw()
  msg_box.draw()
 end

 return me
end --level_start_anim


function level_done_anim()
 local me={}

 local clk=0
 local msg_box=new_msg_box({
  "level completed!"
 })

 function me.update()
  clk+=1

  if clk==20 then
   sfx(6)
  end

  if clk==60 then
   if lvl.time_left>0 then
    lvl.time_left-=30
    score+=1
    sfx(8)
    clk=59
   else
    local newhi=cartdata_mgr.level_done(
     game.level_num,
     score-lvl.initial_score
    )
    local msg
    if lvl.idx>=maxlevel then
     msg="unlocked next"
    elseif newhi then
     msg="new level hi!"
    else
     msg="bumble on!"
    end
    msg_box.append({msg})
   end
  end

  if clk==120 then
   if game.next_level() then
    return level_start_anim()
   else
    game_done()
    show_endscreen(game.level_run())
    return nil
   end
  end

  return me
 end

 function me.draw()
  if clk>=20 then
   msg_box.draw()
  end
 end

 local pu=lvl.player.unit
 add(
  lvl.map_model.functions,
  shock_wave:new(pu.col,pu.row)
 )
 lvl:freeze()

 return me
end --level_done_anim

function game_done()
 hiscore=max(hiscore,score)
 maxlevel=max(maxlevel,game.level_num)
 cartdata_mgr.game_done(game.level_run())

 menuitem(1)
 menuitem(2)
end

function game_over_anim()
 local me={}

 local clk=0
 local msg

 local msg_box=new_msg_box({
  "",
  "   game over"
 })

 function me.update()
  clk+=1

  if btnp(4) then
   show_mainscreen()
  end

  if clk==60 then
   msg_box.append({
    " score   :"..lpad(score,5),
    " hi-score:"..lpad(hiscore,5)
   })
  end

  return me
 end

 function me.draw()
  msg_box.draw()

  if clk>240 then
   show_mainscreen()
  end
 end

 lvl:freeze()
 sfx(2)

 return me
end --game_over_anim

show_mainscreen()
debug(sprite_address(138))

--show_endscreen(0)

--eof
__gfx__
ffffffff7fffffffffffffff7ffffffffffffffffffffffffffffff84ffffffffffffff77fffffffffffffff7fffffffffffffff7fffffffffffffff7fffffff
ffffff77777fffffffffff77777ffffffffff7777777ffffffffff8844ffffffffffff75675fffffffffff77777fffffffffff77777fffffffffff77777fffff
ffff777777777fffffff777777777ffffff77777777777fffffff888444ffffffff77655665775ffffff777777777fffffff777777777fffffff777777777fff
ff7777777777777fff7777777777777fff7777777777777fffff88884444fffff76556556656657fff7777777777777fff7777777777777fff7777777777777f
7777777777777777f777777777777777ff6777777777775ffff8888844444fff7565555996666567f777777777777777f777777777777777f777777777777777
6777777777777755f667777777777755ff5667777777550fff888888444444ff6755599999966675f667777777777755f667777777777755f667777777777755
6667777777775555f666677777775555ff6566565655655ff88888884444444f6657799999977655f666677777775555f666677777775555f666677777775555
6666677777555555f666666777555555ff6666656565555f88888888444444446656657997655655f666666777555555f666666777555555f666666777555555
6666666755555555fff66666655555ffff5666665656550f68888888444444556666656775655655f6666666655555ffff66666665555555f666666665555555
6666666655555555fffff6666555ffffff6566566565655f66688888444455556666656655655555f66666666555fffffff6666665555555f666666665555555
6666666655555555fffffff665ffffffff6666655655555f66666888445555556666666655555555f666666665ffffffffff666665555555f666666665555555
6666666655555555fffffffa94ffffffff5666666566550f66566668555550556665666655550555f666660060fffffffffff66665555555f666666665555555
6666666655555555fffffffa94ffffffff6566565655655f66566666555550556665666655550555f666500000fffffffffff66665555555f666666665555555
6666666655555555fffffffa94ffffffff6666656565555f66566666555550556665666655550555f666555500ffffffffffff6665555555f666666665555555
6666666655555555fffffffa94ffffffff5666665656550f66566666555550556665666655550555f665555550ffffffffffff6665555555f666666665555555
6666666655555555fffffffa94ffffffff6566566565655f66776666555566556667666655556555f665555555fffffffffffff665555555f666666665555555
6666666655555555fffffffa94ffffffffffffff7fffffff66667766556655556666766655565555f665555555fffffffffffff665555555ffffffff3fffffff
6666666655555555fffffffa94ffffffffffff77777fffff66666666555555556666666655555555f665555555fffffffffffff665555555ffffffbb333fffff
6666666655555555fffffffa94ffffffffff777777777fff66666666555555556666666655555555f665555555fffffffffffff665555555ffff3333bb333fff
6666666655555555fffffffa94ffffffff7777777777777f66666666555555556666666655555555f665555555fffffffffffff665555555ffbb333333bb333f
6666666655555555fffffffa94fffffff77777777777777766666666555555556666666655555555f665555555fffffffffffff6655555553333bb333333bb33
6666666655555555fffffffa94fffffff66777777777775566666666555555556666666655555555f665555555fffffffffffff665555555633333bb333333dd
6666666655555555fffffffa94fffffff66667777777555566666666555555556666666655555555f665555555fffffffffffff665555555f6633333bb33ddff
6666666655555555fffffffa94fffffff66666677755555566666666555555556666666655555555f665555555fffffffffffff665555555fff6633333ddffff
00011600000000000fffffffff000000fff66666655555ff6666666655555555666666665555555500000000000000000099000088888888fffff663ddffffff
0115566600000000000fffff00000000fffff6666555ffff666666665555555566666666555555550066500000665000999999008ffffff8fffffff6ffffffff
155116666000000000000f0000000000fffffff665ffffff666666665555555566666666555555550666550006665500499999208ffffff8ffffffffffffffff
00155660000000000000000000000000ffffffffffffffff666666665555555566666666555555550666651066666510444922208ffffff8ffffffffffffffff
00001000000000000000000000000000ffffffffffffffff666666665555555566666666555555556666655166666551044422008ffffff8ffffffffffffffff
00000000000000000000000000000000ffffffffffffffff666666665555555566666666555555556666655166665551000400008ffffff8ffffffffffffffff
00000000000000000000000000000000ffffffffffffffff666666665555555566666666555555556666555066665550000000008ffffff8ffffffffffffffff
00000000000000000000000000000000ffffffffffffffff6666666655555555666666665555555500665500066555000000000088888888ffffffffffffffff
ffffffffffffffff0fffffffffffffffbfffffffffffff3333ffffffffffffff8ffffffffffffff3fffffffffffffff55fffffffffffffff3fffffff88888888
ffffff00ffffffff000fffffffffffbbbbbffffffffff3bb333fffffffffff89988ffffffffffff3fffffffffffff555555fffffffffff33333fffff8ffffff8
ffff0000ffffffff00000fffffffbbbb3bbbbfffffff3b9bb833ffffffff899889988fffffffff333ffffffffff5555555555fffffff333333333fff8ffffff8
ff000000ffffffff0000000fffbbbbbbbbbbbbbfffff38bb3333ffffff8998899889988fffffff3a3ffffffff5555555555555ffff3333333333333f8ffffff8
00000000ffffffff00000000bbbbb3bbbb3bb3bbffff33338343fffff998899889988998fffff33333fffffff0555555555550ff33333333333333338ffffff8
00000000ffffffff000000004b3bbbbbbbbbbb44fffff383333fffff6779988998899877fffff3a333fffffffa0055555550093f63333333333333dd8ffffff8
00000000ffffffff00000000444bbbbbb3bb4455ffffff3333ffffff6667799889987755ffff3333a33fffff3a3a005550093933f66333333333ddff8ffffff8
00000000ffffffff0000000044444bbbbb445544fffffff44fffffff6666677998775555ffff3333333fffff633a3a00093933ddfff6633333ddffff88888888
00000000ffffffff000000004444444b44554455ffffff444bbfffff6656666777555505fff33a3333a37ffff6633a393933ddfffffff663ddffffff88888888
00000000ffffffff000000004444444455445544ffffbbb44b3bbfff6656666655555505ff733333a333677ffff6633933ddfffffffffff6ffffffff8ffffff8
00000000ffffffff000000004444444444554455ffbb3bb44bbbbbbf66566666555555057777733333667777fffff663ddffffffffffffffffffffff8ffffff8
00000000ffffffff000000004444444455445544bbbbbbb44bbbb3bb66566666555555056777776466677755fffffffdffffffffffffffffffffffff8ffffff8
00000000ffffffff0000000044444444445544554b3bbb8bbb3bbb4466566666555555056667777777775555ffffffffffffffffffffffffffffffff8ffffff8
00000000ffffffff000000004444444455445544444bbbbb3bbb445566766666555555656666677777555555ffffffffffffffffffffffffffffffff8ffffff8
00000000ffffffff00000000444444444455445544444bbbbb44554466677666555566556666666755555555ffffffffffffffffffffffffffffffff8ffffff8
00000000ffffffff0000000044444444554455444444444b4455445566666766555655556666666655555555ffffffffffffffffffffffffffffffff88888888
00000000ffffffff000000004444444444554455444444445544554466666666555555556666666655555555ffffff11122fffffffffffff3fffffff88888888
00000000ffffffff000000004444444455445544444444444455445566666666555555556666666655555555ffff117777722fffffffff33bb3fffff8ffffff8
00000000ffffffff000000004444444444554455444444445544554466666666555555556666666655555555fff17777777772ffffff33bb333bbfff8ffffff8
00000000ffffffff000000004444444455445544444444444455445566666666555555556666666655555555ff2777777777771fff33bb333bb333bf8ffffff8
00000000ffffffff000000004444444444554455444444445544554466666666555555556666666655555555ff2277777777711f33bb333bb333bb338ffffff8
00000000ffffffff000000004444444455445544444444444455445566666666555555556666666655555555ff2222777771111f6b333bb333bb33dd8ffffff8
00000000ffffffff000000004444444444554455444444445544554466666666555555556666666655555555ff2222221111111ff66bb333bb33ddff8ffffff8
00000000ffffffff000000004444444455445544444444444455445566666666555555556666666655555555ff2222222111111ffff663bb33ddffff88888888
0000000000000000000000000000000000000000000080000000000000000000000000000000000000999900ff2222221111111ffffff663ddffffff88888888
0000000000000000000000000000000000000000000000000000900000000000000000000000000009a99990ff322222211111bffffffff6ffffffff8ffffff8
077700700777077707070777070007770777077700800080000909000000a00000000000000000009aaa999433bb222211111b33ffffffffffffffff8ffffff8
0707078000070007070707000700000707070707000000000000900000000000000080000000000099a999946b333922211933ddffffffffffffffff8ffffff8
0707007007760077077707770777000707770777000080000000000000000000008898800000000099999944f66bb333bb33ddffffffffffffffffff8ffffff8
0707007007000007000700070707000707070007000000000000000000000000889aaa988000000049999444fff663bb33ddffffffffffffffffffff8ffffff8
0777077707770777000707760777000707770007000000000000000000000000008898800000000004444440fffff663ddffffffffffffffffffffff8ffffff8
0000000000000000000000000000000000000000000000000000000000000000000080000000000000444400fffffff6ffffffffffffffffffffffff88888888
00000000000000000000000000000000000000000000000000000000000000000000000000000000007701707170007177017001777000000000000000000000
00065000000000000000000000000000000000000000000000000000000000000000000000000000007771707170007177717001777000000000000000000000
00000000000000000000000000000000000000000000650000000000000000000000000000000000007071707177077170717001700000000000000000000000
00605600000000000000000000000000000000000056000000000000000000000000000000000000007071707177777170717001700000000000000000000000
00506500000000000000000000000000000000000000560000000000000000000000000000000000007701707177777177017001770000000000000000000000
00000000000000000000000000000000000000000000000000000000000000000000000000000000007701707170707177017001770000000000000000000000
0000c00000000c000000000000c00000000c00000000c00000000c000000000000c00000000c0000007071707170007170717001700000000000000000000000
00ccccc000ccccc00cccccc00ccccc000ccccc0000ccccc000ccccc00cccccc00ccccc000ccccc00007071707170007170717001700000000000000000000000
cccccccc0ccccccc0cccccc0ccccccc0cccccccccccccccc0ccccccc0cccccc0ccccccc0cccccccc007771777170007177717771777000000000000000000000
dccccc110dccccc10cccccc0dccccc10ddccccc1dccccc110dccccc10cccccc0dccccc10ddccccc1007701077170007177017771777000000000000000000000
dddc11110ddc11110d1d1d10ddddc110ddddc111dddc11110ddc11110d1d1d10ddddc110ddddc111000000000000000000000000000000000000000000000000
8ddd111a08d1111a01d1d1d08dddd1a08ddd111a8ddd111a08d1111a01d1d1d0adddd180addd1118000000000000000000000000000000000000000000000000
d88d11110d811111081d1da0ddddda10dddd1aa1dddd1aa10da1aaa10aaaaaa0daaada10daad1111000000000000000000000000000000000000000000000000
ddd881110dd8111101d1d1d0dddda110dddaa111dddaa1110dda11110d1d1d10dddda110dddaa111000000000000000000000000000000000000000000000000
0ddd110000d111100d1d1d100dddd10000dd11100ddd110000d1111001d1d1d00dddd10000dd1110000000117701070177710770000000000000000000000000
000d000000010000000000000000d00000001000000d000000010000000000000000d00000001000000000117771777177717770000000000000000000000000
00000000000000000000c00000000000000000000000000000000000000000000000000000000000000000117071707107017000000000000000000000000000
000000000000000000ccccc000000000000000000000000000000000000000000000aaa000000000000000117071707107017000000000000000000000000000
0000000000000000ccccccccc00000000000000000000000000066600000000000aaaaaaa0000000000000117701707107017770000000000000000000000000
00000000000000ccccccccccccc00000000000000000000000666666600000000aaaaaaaaa000000000000117701707107017770000000000000000000000000
000000000000ccccccccccccccccc00000000000000000000666666666000000099aaaaa44000000000000117071707107010070000000000000000000000000
0000000000cccccccccccbccccccccc000000000000000000dd666661100000009999a4444000000000000117071707107010070000000000000000000000000
00000000cccccccccccccfccccccccccc0000000000000000dddd611110000000999994444000000000000117771777107017770000000000000000000000000
000000cccccccccccccccfccccccccccccc00000000000000ddddd11110000000999994444000000000000117701070107017700000000000000000000000000
0000cccccccccccccccccfccccccccccccccc000000000000ddddd11110000000999994444000000000000000000000000000000000000000000000000000000
00cccccccccccccccccccfccccccccccccccccc0000000000ddddd11110000000999994444000000000000000000000000000000000000000000000000000000
00dccccccccccccccccccccccccccccccccccccc00000000000ddd11000000000009994400000000000000000000000000000000000000000000000000000000
00dddccccccccccccccccccccccccccccccccc110000000000000d00000000000000090000000000000000000000000000000000000000000000000000000000
00dddddccccccccccccccccccccccccccccc11110000000000000000000000000000000000000000000000000000000000000000000000000000000000000000
00dddddddccccccccccccccccccccccccc1111110000000000000000000000000000000000000000000000000000000000000000000000000000000000000000
00dddddddddccccccccccccccccccccc111111110000000000000000000000000000000000000000000000000000000000000000000000000000000000000000
00dddddddddddccccccccccccccccc11111111110000000000000000000000000000000000000000000000000000000000000000000000000000000000000000
00dddddddddddddccccccccccccc1111111111110000000000000000000000000000000000000000000000000000000000000000000000000000000000000000
00dddddddddddddddccccccccc111111111111110000000000000000000000000000000000000000000000000000000000000000000000000000000000000000
0008dddddddddddddddccccc11111111111111110000000000000000000000000000000000000000000000000000000000000000000000000000000000000000
000888dddddddddddddddc1111111111111111100000000000000000000000000000000000000000000000000000000000000000000000000000000000000000
000888dddddddddddddddd111111111111111aa00000000000000000000000000000000000000000000000000000000000000000000000000000000000000000
000888dddddddddddddddd1111111111111aaaa00000000000000000000000000000000000000000000000000000000000000000000000000000000000000000
00cc88dddddddddddddddd11111111111aaaaaa00000000000000000000000000000000000000000000000000000000000000000000000000000000000000000
00ddccdddddddddddddddd111111111aaaaaaaac0000000000000000000000000000000000000000000000000000000000000000000000000000000000000000
00dddddddddddddddddddd1111111aaaaaaaacc100000000ffffffff6fffffffffffffff5fffffffffffff999fffffffffffff999fffffff0000000000000000
00dddddddddddddddddddd11111aaaaaaaacc11100000000ffffff66666fffffffffff54445fffffffff9999999fffffffff9999999fffff0000000000000000
07dddddddddddddddd1ddd111aaaaaaaacc1111100000000ffff666666666fffffff544444445fffff99999999999fffff99999999999fff0000000000000000
77dddddddddddddddd1aad1aaaaaaaacc111111100000000ff6666666666666fff5444444444445f999999999999999f999999999999999f0000000000000000
777ddddddddddddddd1aaaaaaaaaacc1111111110000000066666666666666665444444444444444499999999999999949999999999999990000000000000000
67777ddddddddddddd1aaaaaaaacc111111111117000000056666666666666006644444444444455744999999999994474499999999999440000000000000000
666777ddddddddddddcaaaaaacc111111111111777000000f5566666666600ff5666444444445555777449999999446677744999999944660000000000000000
666665ddfeeedddddddccaacc11111111111177775000000ffa556666600a9cf6666664444555555887774499944666677777449994466660000000000000000
666665dfffeedddddddddcc1111111111117777555000000cca9c55600cccccc5666666605555555885177744466666677777774446665668888888888888888
066665ffffeeeddddddddd11111111111777755555000000dccccca5cccccc116666666655555555885111776666666677777777666445668088808000800088
000665fffffeeddddddddd11111111177775555555000000dddccca9cccc11115666666605555555885111886666666677777777644445668088808080808088
000000fffffeeedddddddd11111117777555555550000000dddddccccc1111116666666655555555885111886666666677777777644445668080808080800088
000000ffefffeedddd7ddd11111777755555555000000000dddddddc111111115666666605555555885111886666666677777777644445668080808080800888
000000ffeeffeedddd677d11177775555555500000000000dddddddd111111116656666655555505776611886666666677777777644005668800088000808088
0000000ffeffeedddd677777777555555550000000000000dddddddd111111115666566605550555777766886666666677777777600445668888888888888888
0000000fffffeedddd666777755555555000000000000000dddddddd111111116666665655055555777777886666666677777777644445668888888888888888
00000000ffffee000d666665555555500000000000000000dddddddd111111115666666605555555777777776666666677777777644445668088080808088888
00000000fffee00000666665555550000000000000000000dddddddd1111111166666666555555557777777766666666777777776444d5668080880808088888
000000000fee000000066665555000000000000000000000dddddddd11111111566666660555555577777777666666667777777764dd66668008880808088888
000000000000000000000665500000000000000000000000dddddddd1111111166666666555555557777777766666666777777776d6666668080888888888888
000000000000000000000000000000000000000000000000fddddddd111111ff5666666605555555777777776666666677777777666666668088080808088888
000000000000000000000000000000000000000000000000fffddddd1111ffff6656666655555505777777776666666677777777666666668888888888888888
000000000000000000000000000000000000000000000000fffffddd11ffffff5666566605550555777777776666666677777777666666668888888888888888
000000000000000000000000000000000000000000000000fffffffdffffffff6666665655055555777777776666666677777777666666668888888888888888
__gff__
0000000000000000000000000000000000000000000000000000000000000000000000000000000000000000000000000000000000000000000000000000000000000000000000000000000000000000000000000000000000000000000000000000000000000000000000000000000000000000000000000000000000000000
0000000000000000000000000000000000000000000000000000000000000000000000000000000000000000000000000000000000000000000000000000000000000000000000000000000000000000000000000000000000000000000000000000000000000000000000000000000000000000000000000000000000000000
__map__
00000000000000001b4b43534b43531b60606060606060603780808080807070000000000000000000000000000000000000000000000000000000000000000000000000000000000000000000000000000000000000000000000000000000000000000000000000000000000000000000000000000000000000000000000000
00000000000000000809090909090909605a5a5a5a6c5a608080808080807070000000000000000000000000000000000000000000000000000000000000000000000000000000000000000000000000000000000000000000000000000000000000000000000000000000000000000000000000000000000000000000000000
000000000000000008090a0101010a09605a5a5a5a6c5a608080808080807070000000000000000000000000000000000000000000000000000000000000000000000000000000000000000000000000000000000000000000000000000000000000000000000000000000000000000000000000000000000000000000000000
00000000000000000809010101010109606c6c5a5a5a5a608080808080807070000000000000000000000000000000000000000000000000000000000000000000000000000000000000000000000000000000000000000000000000000000000000000000000000000000000000000000000000000000000000000000000000
00000000000000000809010101010109605a5a5a5a6c5a607070707070707070000000000000000000000000000000000000000000000000000000000000000000000000000000000000000000000000000000000000000000000000000000000000000000000000000000000000000000000000000000000000000000000000
00000000000000000809010101010109605a5a5a5a6c5a607070707070707070000000000000000000000000000000000000000000000000000000000000000000000000000000000000000000000000000000000000000000000000000000000000000000000000000000000000000000000000000000000000000000000000
000000000000000008090a0101010a09605a6c6c5a5a5a607878787878787070000000000000000000000000000000000000000000000000000000000000000000000000000000000000000000000000000000000000000000000000000000000000000000000000000000000000000000000000000000000000000000000000
0000000000000000000909090909090960606060606060607070707070707070000000000000000000000000000000000000000000000000000000000000000000000000000000000000000000000000000000000000000000000000000000000000000000000000000000000000000000000000000000000000000000000000
2f2625232e2423225c5c5c5b5a5a5a5a0f0f0f0f0f0f0f706060606060606060000000000000000000000000000000000000000000000000000000000000000000000000000000000000000000000000000000000000000000000000000000000000000000000000000000000000000000000000000000000000000000000000
22232422252323225c5c5c5c5a5a5a5a0d0d0d0d0d0d0d706060606060606060000000000000000000000000000000000000000000000000000000000000000000000000000000000000000000000000000000000000000000000000000000000000000000000000000000000000000000000000000000000000000000000000
24252523252223215c5c5c5c5a5a5a5a0b010a0a0a010b706060606060606060000000000000000000000000000000000000000000000000000000000000000000000000000000000000000000000000000000000000000000000000000000000000000000000000000000000000000000000000000000000000000000000000
25222422242322215b5c5c5c5a595a5908080808080808706060606060606060000000000000000000000000000000000000000000000000000000000000000000000000000000000000000000000000000000000000000000000000000000000000000000000000000000000000000000000000000000000000000000000000
2e222422212121215a5a5a5a5858585808080808080808706060606060606060000000000000000000000000000000000000000000000000000000000000000000000000000000000000000000000000000000000000000000000000000000000000000000000000000000000000000000000000000000000000000000000000
23222423212020205a5a5a5958585858707070707070707060606060606060c1000000000000000000000000000000000000000000000000000000000000000000000000000000000000000000000000000000000000000000000000000000000000000000000000000000000000000000000000000000000000000000000000
22222222212020205a5a5a5a585858587070707070707070b8b8b8b8b8b8b8b8000000000000000000000000000000000000000000000000000000000000000000000000000000000000000000000000000000000000000000000000000000000000000000000000000000000000000000000000000000000000000000000000
21232221212020205a5a5a59585858587070707070707070b8b8b8b8b8b8b8b8000000000000000000000000000000000000000000000000000000000000000000000000000000000000000000000000000000000000000000000000000000000000000000000000000000000000000000000000000000000000000000000000
62626262626262615858585858580000a0a8a0a0a0a0a8a05f5f5f5f5f5f5f5f000000000000000000000000000000000000000000000000000000000000000000000000000000000000000000000000000000000000000000000000000000000000000000000000000000000000000000000000000000000000000000000000
73737373737373618858585858580000a09890b090b098a05f5f5e5e5e5e5e5e000000000000000000000000000000000000000000000000000000000000000000000000000000000000000000000000000000000000000000000000000000000000000000000000000000000000000000000000000000000000000000000000
73737373737373618858585858580000a0a8a0a0a0a090a05f5f5d5d5d5d5d5d000000000000000000000000000000000000000000000000000000000000000000000000000000000000000000000000000000000000000000000000000000000000000000000000000000000000000000000000000000000000000000000000
61616161616161615858585888580000a090a0a0a0a0a8a05c5c5c5c5c5c5c5c000000000000000000000000000000000000000000000000000000000000000000000000000000000000000000000000000000000000000000000000000000000000000000000000000000000000000000000000000000000000000000000000
617a727a727a727a5858585888580000a0a8a0a0a0a090a05c5b5b5b5b5b5b5b000000000000000000000000000000000000000000000000000000000000000000000000000000000000000000000000000000000000000000000000000000000000000000000000000000000000000000000000000000000000000000000000
61727272727272725858585858580000a090a0a0a0a0a8a05c5b5a5a5a5a5a5a000000000000000000000000000000000000000000000000000000000000000000000000000000000000000000000000000000000000000000000000000000000000000000000000000000000000000000000000000000000000000000000000
617a727a727a727a0000000000000000a098b090b09098a05c5b595959595959000000000000000000000000000000000000000000000000000000000000000000000000000000000000000000000000000000000000000000000000000000000000000000000000000000000000000000000000000000000000000000000000
61606060606060606000000000000000a0a8a0a0a0a0a8a05c5b585858585858000000000000000000000000000000000000000000000000000000000000000000000000000000000000000000000000000000000000000000000000000000000000000000000000000000000000000000000000000000000000000000000000
d0d0d0d0d8717171cacacacacacacaca61616161616161610000000000000000000000000000000000000000000000000000000000000000000000000000000000000000000000000000000000000000000000000000000000000000000000000000000000000000000000000000000000000000000000000000000000000000
d0d8d0d8d0717171cacacacacacacaca6158585858616161000a000000000a00000000000000000000000000000000000000000000000000000000000000000000000000000000000000000000000000000000000000000000000000000000000000000000000000000000000000000000000000000000000000000000000000
7171717171717171cacacacacacacaca58585858585858610000000000000000000000000000000000000000000000000000000000000000000000000000000000000000000000000000000000000000000000000000000000000000000000000000000000000000000000000000000000000000000000000000000000000000
7171716060717971c8cacacacacacaca61616158585858610000000000000000000000000000000000000000000000000000000000000000000000000000000000000000000000000000000000000000000000000000000000000000000000000000000000000000000000000000000000000000000000000000000000000000
7171716060606071c8cacacacacacaca61616158586161610000000000000000000000000000000000000000000000000000000000000000000000000000000000000000000000000000000000000000000000000000000000000000000000000000000000000000000000000000000000000000000000000000000000000000
6060606060606071c8cacacacacacaca61616161616161610000000000000000000000000000000000000000000000000000000000000000000000000000000000000000000000000000000000000000000000000000000000000000000000000000000000000000000000000000000000000000000000000000000000000000
7160606071717171c8cacacacacacaca5a5a5a5a5a5a6161000a000000000a00000000000000000000000000000000000000000000000000000000000000000000000000000000000000000000000000000000000000000000000000000000000000000000000000000000000000000000000000000000000000000000000000
7171b8b871717171c8cacacacacacaca5a5a5a5a5a5a61610000000000000000000000000000000000000000000000000000000000000000000000000000000000000000000000000000000000000000000000000000000000000000000000000000000000000000000000000000000000000000000000000000000000000000
